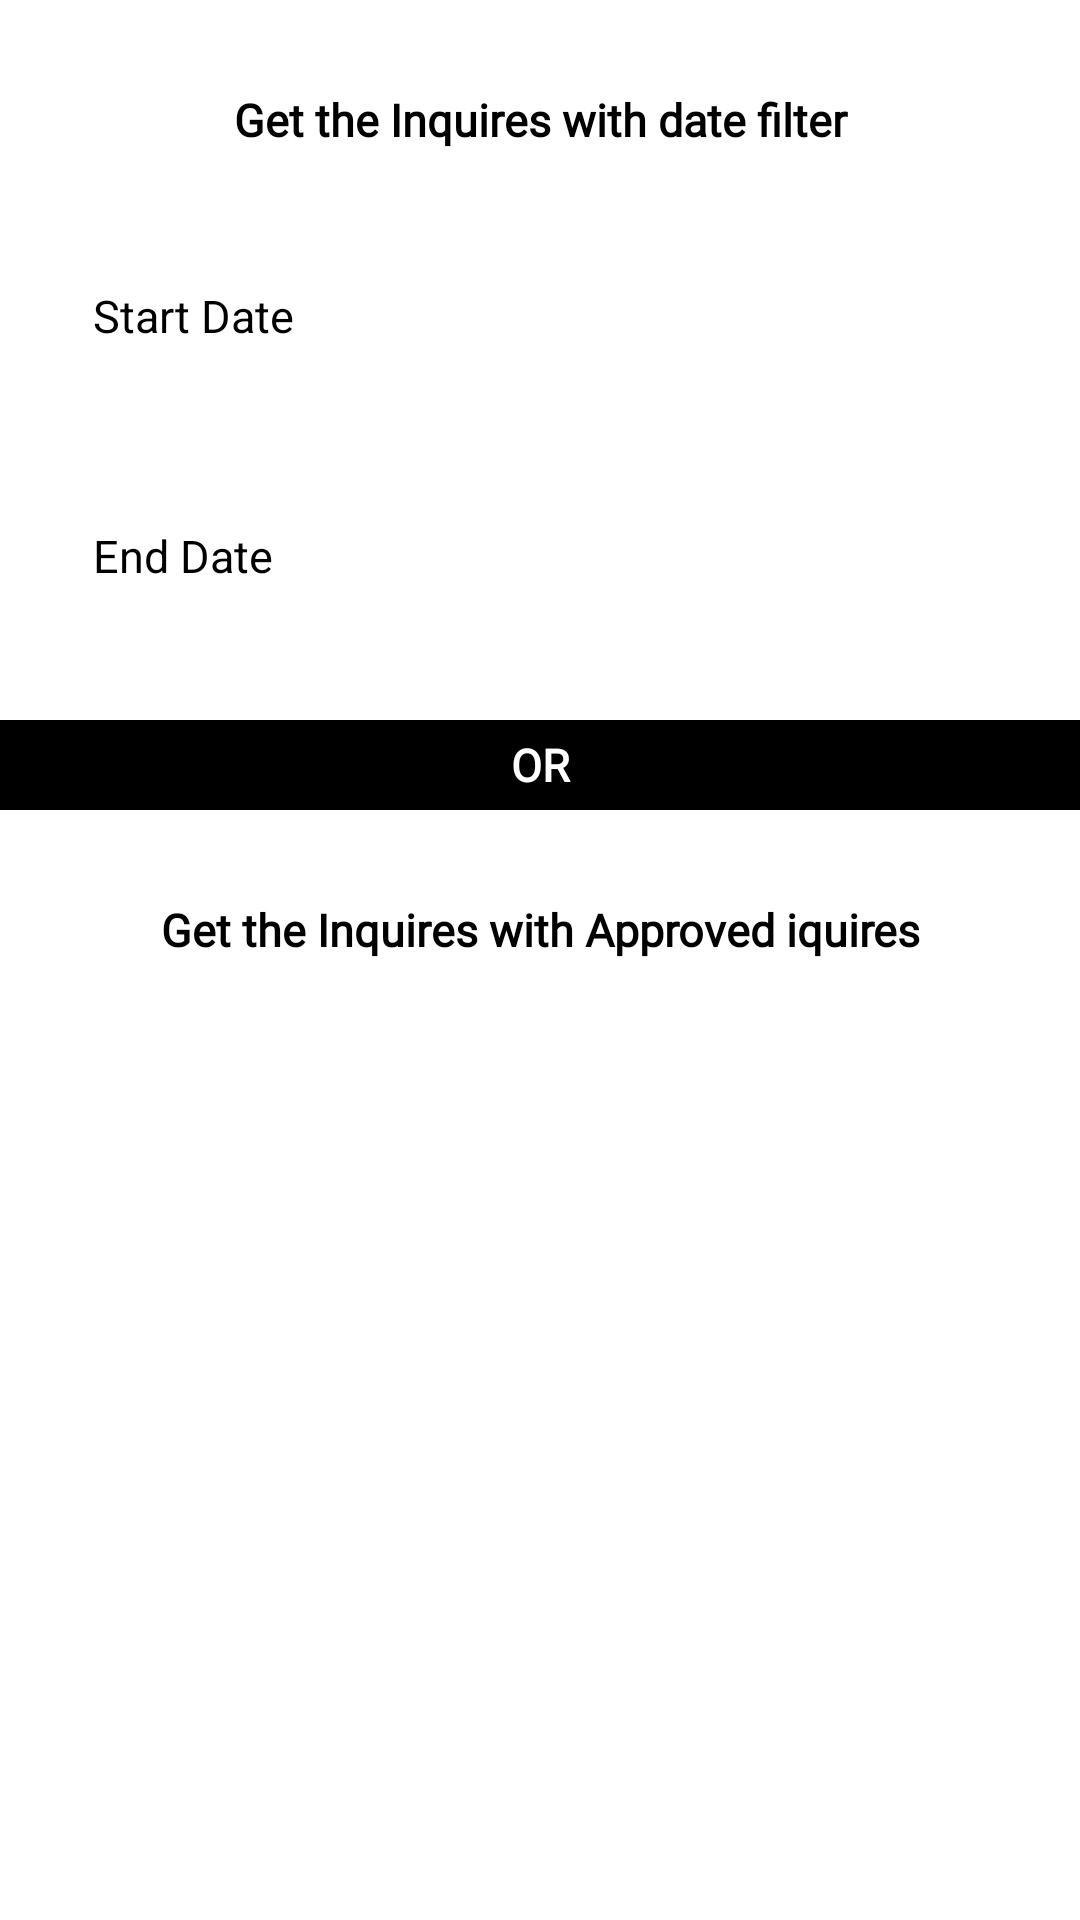

Android layout source for this screen:
<!-- AndroidManifest.xml: application theme Theme.WalkinSale -->
<!-- res/layout/filter_card_dialog.xml -->
<?xml version="1.0" encoding="utf-8"?>
<LinearLayout xmlns:android="http://schemas.android.com/apk/res/android"
    android:layout_width="match_parent"
    android:layout_height="match_parent"
    android:orientation="vertical">
    <TextView
        android:layout_width="match_parent"
        android:layout_height="50dp"
        android:layout_margin="15dp"
        android:layout_gravity="center"
        android:gravity="center"
        android:text="Get the Inquires with date filter"
        android:textSize="15sp"
        android:fontFamily="@font/lexend_exa"
        android:textColor="@color/black"
        android:textStyle="bold"/>
    <Button
        android:id="@+id/startDate"
        style="@style/Widget.MaterialComponents.Button.OutlinedButton"
        android:layout_width="match_parent"
        android:layout_height="50dp"
        android:layout_gravity="center"
        android:layout_margin="15dp"
        android:text="Start Date"
        android:textColor="@color/denim_blue"
        android:textSize="15dp" />

    <Button
        android:id="@+id/endDate"
        style="@style/Widget.MaterialComponents.Button.OutlinedButton"
        android:layout_width="match_parent"
        android:layout_height="50dp"
        android:text="End Date"
        android:layout_gravity="center"
        android:layout_margin="15dp"
        android:textColor="@color/denim_blue"
        android:textSize="15dp" />


    <LinearLayout
        android:layout_width="match_parent"
        android:layout_height="30dp"
        android:orientation="vertical"
        android:background="@color/black">
        <TextView
            android:layout_width="match_parent"
            android:layout_height="match_parent"
            android:layout_gravity="center"
            android:gravity="center"
            android:text="OR"
            android:textSize="15dp"
            android:textStyle="bold"
            android:fontFamily="@font/lexend_exa"
            android:textColor="@color/white"/>
    </LinearLayout>
    <TextView
        android:layout_width="match_parent"
        android:layout_height="50dp"
        android:layout_margin="15dp"
        android:layout_gravity="center"
        android:gravity="center"
        android:text="Get the Inquires with Approved iquires"
        android:textSize="15sp"
        android:fontFamily="@font/lexend_exa"
        android:textColor="@color/black"
        android:textStyle="bold"/>
    <Switch
        android:id="@+id/ApprovedSW"
        android:layout_width="wrap_content"
        android:layout_height="50dp"
        android:padding="5dp"
        android:layout_gravity="center"
        android:switchMinWidth="50dp"
        android:text="Approved"
        android:textAlignment="center"
        android:textColor="@color/denim_blue"
        android:textSize="15sp"
        android:fontFamily="@font/lexend_exa"/>
</LinearLayout>
<!-- resources referenced by this layout -->
<resources>

  <!-- not gathered from this repository: default colours our renderer supplied (Android Studio template values) -->
  <color name="black">#FF000000</color>
  <color name="white">#FFFFFFFF</color>
</resources>
